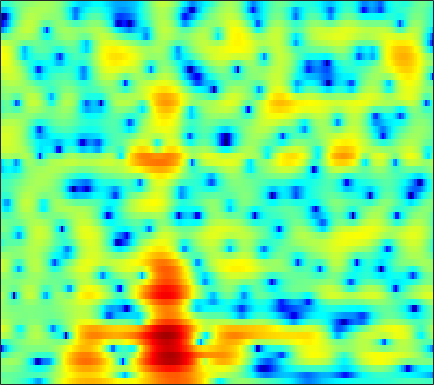

The table this chart was drawn from, first rows:
-1.3126, -1.2694, -1.283, -1.3775, -1.4966, -1.7206, -2.0154, -2.2853, -2.7216, -3.2428, -3.8789, -4.4459, -5.3609, -6.5132, -7.5746, -9.2658, -11.13, -12.203, -11.918, -9.6244, -6.8526, -4.9433, -2.6982, -0.75865
-1.969, -1.816, -1.68, -1.617, -1.614, -1.664, -1.772, -1.879, -2.049, -2.248, -2.461, -2.623, -2.829, -3.007, -3.11, -3.185, -3.171, -3.087, -2.857, -2.486, -1.975, -1.504, -0.7754, 0.04443
-0.08991, 0.01815, 0.09172, 0.08551, 0.02207, -0.1409, -0.3957, -0.6501, -1.069, -1.586, -2.211, -2.742, -3.508, -4.314, -4.911, -5.639, -6.197, -6.434, -6.431, -6.026, -5.244, -4.473, -3.269, -1.921
0.5504, 0.8637, 1.217, 1.467, 1.575, 1.593, 1.44, 1.197, 0.6809, -0.09897, -1.189, -2.242, -4.002, -6.322, -8.629, -12.97, -20.91, -55.11, -20.28, -15.72, -14.03, -13.64, -13.09, -10.74
-5.468, -4.494, -3.277, -2.191, -1.476, -0.6939, -0.1226, 0.1484, 0.3095, 0.2404, -0.04934, -0.3926, -1.001, -1.75, -2.401, -3.224, -3.838, -4.094, -4.243, -4.264, -4.284, -4.311, -4.229, -3.754
-21.27, -15.53, -10.85, -7.751, -6.022, -4.264, -2.943, -2.195, -1.425, -0.873, -0.4998, -0.3108, -0.1876, -0.1583, -0.1728, -0.1763, -0.1631, -0.1536, -0.1572, -0.157, -0.1257, -0.05745, 0.1309, 0.4388
-5.277, -4.889, -4.148, -3.304, -2.699, -1.989, -1.394, -1.018, -0.5674, -0.1412, 0.2547, 0.5382, 0.885, 1.183, 1.364, 1.548, 1.613, 1.585, 1.46, 1.266, 1.037, 0.8519, 0.5835, 0.3153
2.96, 2.731, 2.302, 1.696, 1.11, 0.161, -0.9768, -1.866, -2.772, -2.852, -1.992, -1.018, 0.2949, 1.402, 2.028, 2.568, 2.725, 2.647, 2.301, 1.684, 0.7599, -0.1223, -1.491, -2.866
5.156, 4.777, 4.082, 3.116, 2.173, 0.5481, -1.598, -3.605, -6.405, -7.093, -4.823, -2.853, -0.7306, 0.7615, 1.51, 2.1, 2.272, 2.16, 1.628, 0.5667, -1.114, -2.856, -6.089, -10.77
2.803, 2.597, 2.231, 1.766, 1.362, 0.7733, 0.1978, -0.1771, -0.5293, -0.6781, -0.6343, -0.4962, -0.2209, 0.06643, 0.23, 0.3516, 0.3376, 0.2212, -0.1124, -0.5917, -1.133, -1.55, -2.093, -2.53
1.359, 1.238, 1.029, 0.7979, 0.6155, 0.3692, 0.1517, 0.0157, -0.1242, -0.2113, -0.2481, -0.2464, -0.2254, -0.2074, -0.2061, -0.2281, -0.286, -0.3649, -0.501, -0.6212, -0.7351, -0.8181, -0.9012, -0.9143
0.9295, 0.7383, 0.4441, 0.1429, -0.0647, -0.2837, -0.4245, -0.4754, -0.4685, -0.3907, -0.2703, -0.1814, -0.09221, -0.05285, -0.05354, -0.1101, -0.2188, -0.3253, -0.4501, -0.5568, -0.6558, -0.7006, -0.6606, -0.5137
1.368, 0.9185, 0.1736, -0.702, -1.371, -2.084, -2.371, -2.216, -1.617, -0.8166, -0.04505, 0.4294, 0.8748, 1.089, 1.098, 0.9072, 0.513, 0.1129, -0.506, -1.147, -1.579, -1.661, -1.439, -0.9689
2.492, 1.927, 0.6685, -1.429, -3.891, -9.767, -27.51, -11.29, -4.394, -0.8586, 1.28, 2.322, 3.188, 3.551, 3.498, 3.004, 1.98, 0.7965, -1.549, -5.087, -10.13, -11.68, -7.001, -3.292
0.6399, 0.748, 0.5185, -0.04966, -0.6146, -1.278, -1.49, -1.189, -0.3234, 0.7145, 1.665, 2.239, 2.758, 2.955, 2.878, 2.476, 1.706, 0.8869, -0.4758, -2.045, -3.401, -3.7, -3.106, -2.16
-0.2094, 0.06848, 0.1956, 0.1524, 0.06159, -0.07296, -0.1449, -0.1103, 0.05023, 0.323, 0.662, 0.9293, 1.227, 1.404, 1.451, 1.38, 1.152, 0.8927, 0.4559, -0.04219, -0.4111, -0.6213, -0.8772, -1.002
1.493, 1.391, 1.092, 0.6051, 0.1515, -0.5261, -1.18, -1.571, -1.802, -1.605, -1.056, -0.537, 0.1675, 0.7741, 1.124, 1.396, 1.464, 1.382, 1.119, 0.7543, 0.2807, -0.1514, -0.6951, -1.099
3.997, 3.588, 2.825, 1.711, 0.5796, -1.464, -4.419, -7.569, -12.07, -9.346, -4.82, -2.441, -0.2313, 1.274, 2.02, 2.608, 2.805, 2.715, 2.292, 1.563, 0.4032, -0.6545, -2.235, -3.958
4.002, 3.645, 2.993, 2.117, 1.275, -0.1108, -1.72, -2.892, -3.827, -3.32, -1.816, -0.5898, 0.8636, 1.951, 2.499, 2.915, 2.96, 2.747, 2.118, 1.023, -0.5053, -2.053, -5.011, -9.271
1.361, 1.339, 1.238, 1.068, 0.889, 0.6226, 0.3881, 0.2704, 0.2573, 0.4637, 0.8397, 1.186, 1.683, 2.093, 2.315, 2.457, 2.373, 2.147, 1.612, 0.8028, -0.2409, -1.263, -2.719, -4.174
-2.28, -1.667, -1.019, -0.5883, -0.3706, -0.1778, -0.04044, 0.07508, 0.3037, 0.6064, 0.994, 1.328, 1.765, 2.153, 2.394, 2.59, 2.619, 2.523, 2.231, 1.751, 1.038, 0.4368, -0.4653, -1.547
-5.067, -3.76, -2.665, -2.135, -1.995, -2.047, -2.235, -2.329, -2.229, -1.769, -0.9583, -0.2189, 0.7603, 1.652, 2.207, 2.75, 3.076, 3.169, 3.104, 2.822, 2.344, 1.901, 1.109, 0.2184
-2.333, -1.995, -1.876, -2.175, -2.758, -4.123, -6.371, -8.862, -12.4, -10.25, -5.798, -3.236, -0.704, 1.125, 2.122, 3.08, 3.679, 3.92, 3.985, 3.786, 3.374, 2.861, 1.994, 0.9395
-0.05736, -0.2115, -0.5563, -1.122, -1.74, -2.879, -4.368, -5.583, -6.561, -5.742, -3.625, -1.945, -0.004279, 1.485, 2.333, 3.161, 3.667, 3.86, 3.888, 3.671, 3.173, 2.641, 1.703, 0.331
-0.6631, -0.799, -0.9715, -1.161, -1.292, -1.437, -1.511, -1.462, -1.244, -0.7923, -0.166, 0.3607, 1.061, 1.647, 1.988, 2.29, 2.404, 2.381, 2.235, 1.962, 1.547, 1.214, 0.5859, -0.1969
-2.636, -2.787, -2.867, -2.729, -2.454, -1.893, -1.205, -0.6574, 0.04791, 0.6995, 1.248, 1.562, 1.834, 1.907, 1.836, 1.538, 1.056, 0.6143, 0.01003, -0.4706, -0.6611, -0.6768, -0.5761, -0.352
-5.682, -6.795, -8.324, -8.399, -7.028, -4.5, -2.165, -0.7386, 0.7838, 1.896, 2.642, 2.982, 3.117, 2.893, 2.449, 1.457, -0.08324, -1.669, -4.427, -7.176, -7.138, -5.366, -2.776, -0.9083
-6.77, -8.455, -11.68, -12.62, -9.71, -5.574, -2.505, -0.7618, 1.002, 2.243, 3.058, 3.416, 3.57, 3.339, 2.892, 1.9, 0.3569, -1.218, -3.909, -6.569, -6.447, -4.811, -2.33, -0.5858
-4.433, -4.522, -4.504, -4.125, -3.557, -2.513, -1.337, -0.4749, 0.5708, 1.413, 2.054, 2.37, 2.601, 2.588, 2.445, 2.056, 1.502, 1.023, 0.4031, -0.05268, -0.2381, -0.224, -0.0003903, 0.1601
-3.378, -3.269, -3.017, -2.654, -2.305, -1.751, -1.12, -0.629, 0.007457, 0.6018, 1.116, 1.435, 1.756, 1.95, 2.022, 2.017, 1.928, 1.815, 1.641, 1.449, 1.226, 1.104, 0.8436, 0.5447
-3.723, -3.623, -3.404, -3.093, -2.813, -2.378, -1.889, -1.486, -0.9337, -0.3521, 0.195, 0.5926, 1.051, 1.441, 1.657, 1.881, 2.013, 2.063, 2.064, 2, 1.89, 1.747, 1.474, 1.116
-5.717, -5.531, -5.205, -4.848, -4.587, -4.247, -3.854, -3.48, -2.808, -2.011, -1.143, -0.5221, 0.2315, 0.8577, 1.233, 1.619, 1.882, 2.023, 2.136, 2.193, 2.212, 2.142, 2.062, 1.844
-10.76, -9.317, -7.731, -6.918, -6.834, -7.332, -8.143, -8.371, -7.22, -5.109, -2.969, -1.676, -0.3615, 0.4952, 0.9367, 1.281, 1.454, 1.538, 1.64, 1.778, 1.932, 2.055, 2.248, 2.329
-9.862, -7.329, -5.119, -4.287, -4.543, -6.23, -9.928, -13.69, -10.26, -5.044, -1.849, -0.341, 0.8605, 1.3, 1.269, 0.7783, 0.05065, -0.5119, -0.8308, -0.55, 0.1166, 0.8328, 1.462, 2.043
1.213, 1.53, 1.87, 2.016, 1.95, 1.656, 1.307, 1.18, 1.37, 1.815, 2.272, 2.425, 2.22, 1.505, 0.4565, -1.698, -5.305, -9.863, -20.04, -10.51, -5.513, -3.469, -2.138, -1.538
3.759, 3.84, 3.909, 3.89, 3.821, 3.674, 3.456, 3.268, 2.955, 2.59, 2.077, 1.573, 0.664, -0.5629, -1.685, -3.518, -5.531, -7.015, -8.218, -8.216, -7.446, -7.123, -6.841, -7.685
4.351, 4.39, 4.393, 4.32, 4.207, 3.976, 3.649, 3.329, 2.79, 2.105, 1.25, 0.491, -0.6747, -2.048, -3.153, -4.664, -6.088, -6.941, -7.759, -8.119, -8.167, -8.239, -8.274, -8.591
4.443, 4.513, 4.528, 4.46, 4.345, 4.088, 3.712, 3.337, 2.714, 1.904, 0.8909, -0.02508, -1.491, -3.247, -4.827, -7.193, -9.821, -11.52, -12.51, -11.63, -10.2, -9.052, -8.097, -7.283
3.835, 3.972, 4.077, 4.084, 4.022, 3.846, 3.543, 3.228, 2.672, 1.952, 1.019, 0.1497, -1.273, -3.095, -4.784, -7.766, -12.01, -16.44, -19.05, -13.79, -10.15, -8.169, -6.45, -5.255
2.082, 2.33, 2.59, 2.743, 2.784, 2.752, 2.619, 2.454, 2.137, 1.714, 1.17, 0.6616, -0.1659, -1.183, -2.05, -3.306, -4.506, -5.176, -5.595, -5.36, -4.733, -4.105, -3.331, -2.676
-0.7729, -0.2803, 0.2389, 0.5599, 0.6797, 0.7148, 0.6732, 0.6517, 0.6566, 0.6911, 0.7369, 0.7456, 0.6574, 0.4652, 0.2302, -0.1142, -0.495, -0.7772, -1.055, -1.228, -1.24, -1.251, -1.072, -0.8692
-3.814, -2.655, -1.736, -1.427, -1.541, -2.064, -2.719, -2.998, -2.679, -1.671, -0.4695, 0.3409, 1.186, 1.726, 1.948, 2.013, 1.871, 1.639, 1.218, 0.6841, 0.112, -0.2978, -0.7087, -0.797
-3.515, -2.229, -1.357, -1.426, -2.154, -4.294, -8.818, -17.14, -13.88, -5.425, -1.419, 0.4684, 2.136, 3.124, 3.545, 3.708, 3.506, 3.146, 2.323, 1.121, -0.5767, -2.059, -4.434, -5.948
-0.9701, -0.3984, 0.03896, 0.03097, -0.2826, -1.03, -1.936, -2.366, -2.056, -0.8562, 0.5249, 1.443, 2.363, 2.916, 3.095, 3.059, 2.69, 2.197, 1.216, -0.1869, -2.167, -4.331, -8.025, -11.57
0.04472, 0.5174, 0.9621, 1.212, 1.282, 1.255, 1.177, 1.143, 1.154, 1.251, 1.378, 1.44, 1.448, 1.324, 1.124, 0.7561, 0.2586, -0.211, -0.8912, -1.669, -2.494, -3.058, -3.739, -3.96
1.053, 1.629, 2.198, 2.55, 2.69, 2.732, 2.648, 2.518, 2.255, 1.888, 1.439, 1.027, 0.3703, -0.4033, -1.028, -1.917, -2.725, -3.207, -3.64, -3.837, -3.833, -3.689, -3.478, -3.215
2.596, 3.163, 3.674, 3.932, 3.978, 3.871, 3.581, 3.25, 2.68, 1.954, 1.05, 0.25, -1.026, -2.584, -3.97, -6.111, -8.382, -9.62, -9.837, -8.567, -7.022, -6.082, -4.962, -4.181
4.372, 4.693, 4.895, 4.865, 4.697, 4.291, 3.685, 3.111, 2.208, 1.174, -0.009654, -0.993, -2.501, -4.331, -6.083, -9.203, -14.05, -19.37, -18.24, -12.55, -9.233, -7.81, -6.517, -5.779
5.896, 5.902, 5.725, 5.331, 4.879, 4.06, 3.008, 2.076, 0.6734, -0.789, -2.175, -3.078, -4.055, -4.882, -5.505, -6.399, -7.209, -7.582, -7.661, -7.233, -6.661, -6.433, -6.434, -6.841
6.804, 6.596, 6.162, 5.497, 4.825, 3.636, 2.061, 0.5644, -1.951, -5.164, -8.55, -9.8, -8.607, -6.72, -5.608, -4.656, -4.123, -3.896, -3.732, -3.677, -3.845, -4.038, -4.735, -5.903
6.115, 5.856, 5.393, 4.757, 4.14, 3.067, 1.605, 0.1946, -2.271, -5.614, -9.562, -10.91, -8.612, -5.876, -4.407, -3.104, -2.355, -2.054, -1.865, -1.914, -2.124, -2.36, -2.754, -3.33
3.45, 3.262, 3.019, 2.775, 2.544, 2.153, 1.612, 1.088, 0.2786, -0.5668, -1.225, -1.51, -1.537, -1.318, -1.131, -0.9525, -0.9667, -1.102, -1.443, -1.883, -2.248, -2.513, -2.607, -2.514
-1.337, -1.421, -1.125, -0.5302, -0.01716, 0.6334, 1.185, 1.488, 1.774, 1.935, 1.994, 2, 1.938, 1.768, 1.536, 1.032, 0.247, -0.565, -2.002, -3.733, -5.422, -6.042, -5.621, -4.148
-13.01, -12.64, -9.543, -6.461, -4.481, -2.283, -0.5182, 0.5744, 1.73, 2.588, 3.162, 3.434, 3.573, 3.455, 3.183, 2.517, 1.433, 0.2626, -1.944, -5.351, -11.32, -18.53, -11.22, -5.71
-19.82, -19.95, -16.65, -12.48, -9.51, -6.084, -3.364, -1.709, 0.05565, 1.386, 2.356, 2.856, 3.264, 3.385, 3.29, 2.924, 2.278, 1.611, 0.5153, -0.6947, -1.746, -2.138, -2.04, -1.371
-19.73, -27.71, -24.88, -15.69, -11.65, -7.797, -4.904, -3.168, -1.328, 0.09266, 1.162, 1.762, 2.33, 2.66, 2.765, 2.746, 2.571, 2.358, 1.998, 1.61, 1.26, 1.081, 0.9237, 0.8387
-10.11, -10.62, -10.27, -8.908, -7.543, -5.654, -3.926, -2.778, -1.469, -0.405, 0.4334, 0.9442, 1.472, 1.855, 2.062, 2.234, 2.308, 2.31, 2.258, 2.152, 2.021, 1.882, 1.702, 1.475
-4.963, -5.013, -4.807, -4.307, -3.795, -3.026, -2.225, -1.682, -1.032, -0.505, -0.07951, 0.1859, 0.5037, 0.8002, 1.018, 1.29, 1.527, 1.67, 1.806, 1.877, 1.877, 1.826, 1.701, 1.517
